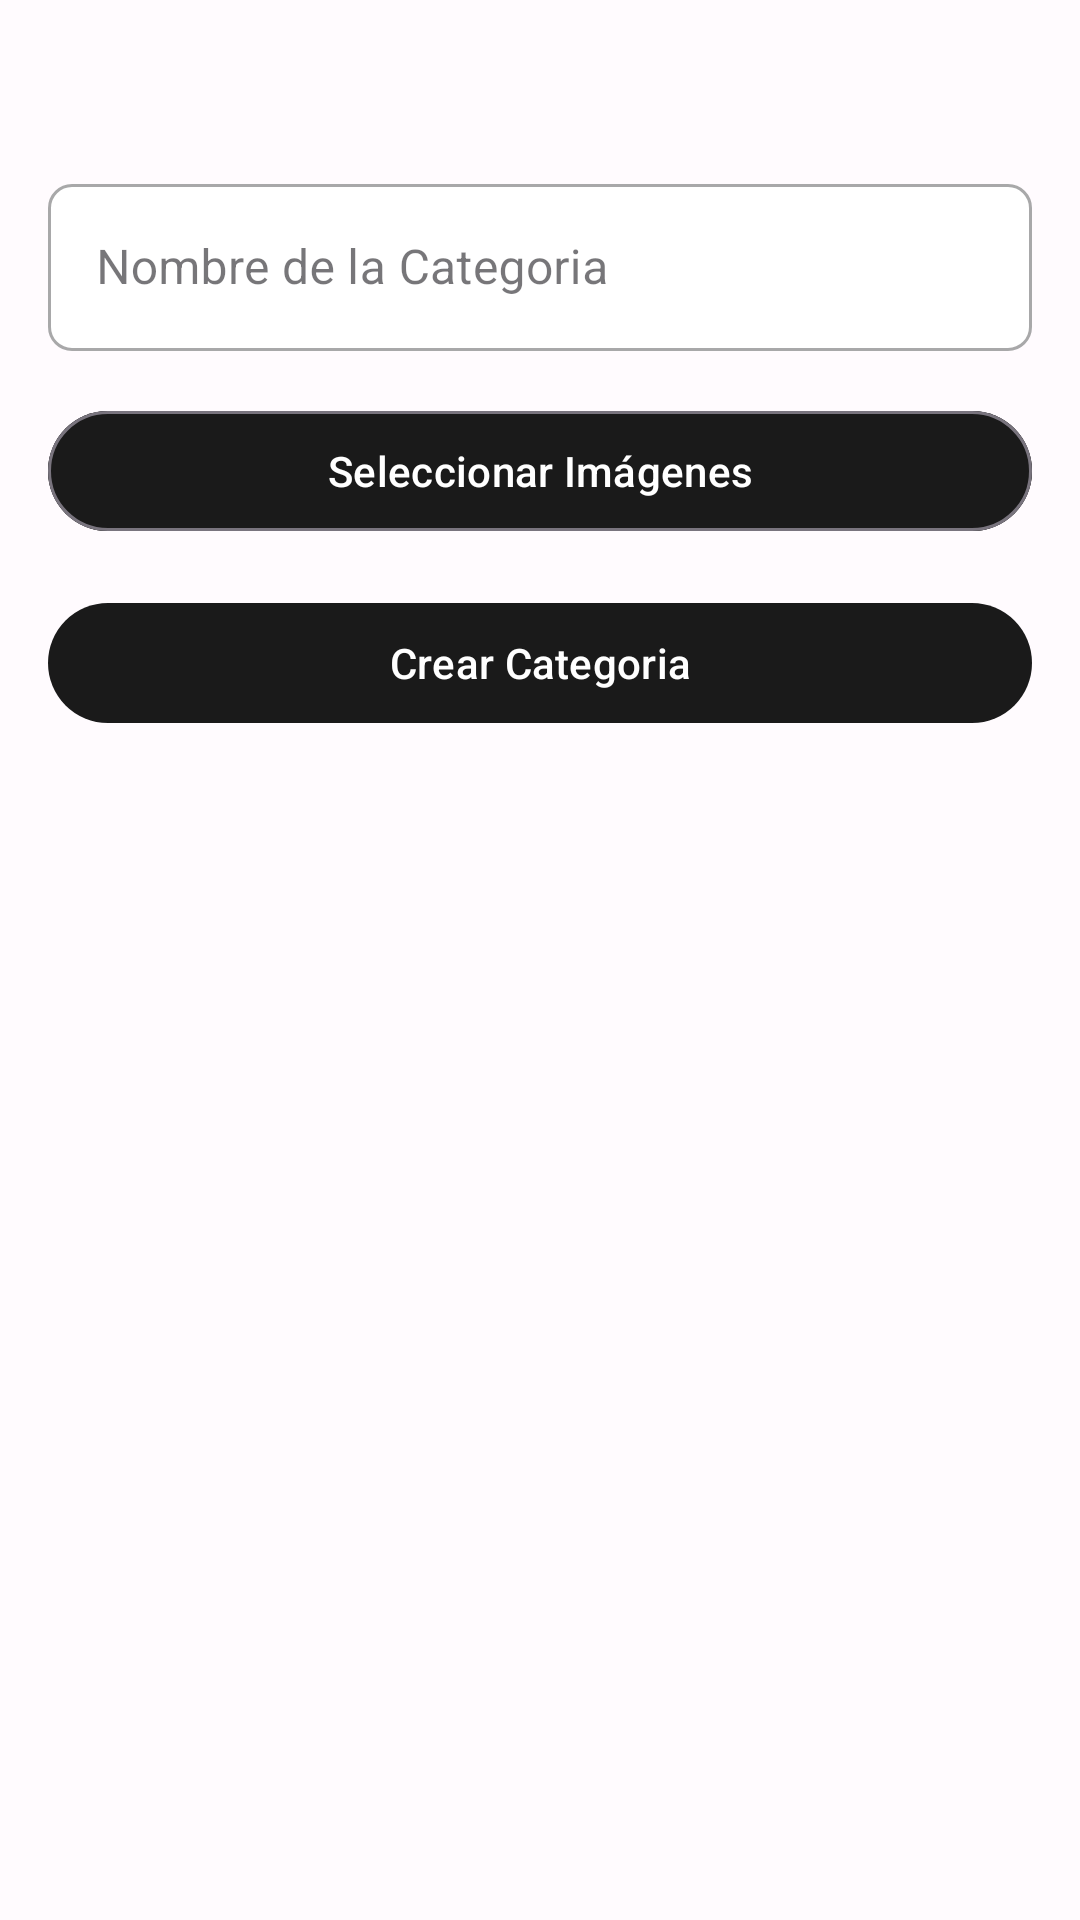

This screen was rendered from an Android layout file. Write that file and the resources it references.
<!-- AndroidManifest.xml: application theme Theme.Ecommerce -->
<!-- res/layout/fragment_add_category.xml -->
<?xml version="1.0" encoding="utf-8"?>
<ScrollView xmlns:android="http://schemas.android.com/apk/res/android"
    xmlns:app="http://schemas.android.com/apk/res-auto"
    xmlns:tools="http://schemas.android.com/tools"
    android:layout_width="match_parent"
    android:layout_height="match_parent"
    android:background="#00FFFFFF"
    tools:context="com.example.e_commerce.UI.Fragments.AddProductFragment">

    <LinearLayout
        android:layout_width="match_parent"
        android:layout_height="wrap_content"
        android:orientation="vertical"
        android:layout_marginTop="40dp"
        android:padding="16dp">

        <com.google.android.material.textfield.TextInputLayout
            style="@style/Widget.MaterialComponents.TextInputLayout.OutlinedBox"
            android:layout_width="match_parent"
            android:layout_height="wrap_content"
            app:boxBackgroundColor="@color/white"
            android:hint="Nombre de la Categoria">

            <com.google.android.material.textfield.TextInputEditText
                android:id="@+id/etName"
                android:layout_width="match_parent"
                android:layout_height="wrap_content"
                android:inputType="textCapWords"/>
        </com.google.android.material.textfield.TextInputLayout>

        <com.google.android.material.button.MaterialButton
            android:id="@+id/btnSelectImage"
            android:backgroundTint="@color/background_button1"
            style="?attr/materialButtonOutlinedStyle"
            android:layout_width="match_parent"
            android:layout_height="wrap_content"
            android:layout_marginTop="16dp"
            android:textColor="@color/white"
            android:text="Seleccionar Imágenes" />

        <androidx.recyclerview.widget.RecyclerView
            android:id="@+id/rvImagePreview"
            android:layout_width="match_parent"
            android:layout_height="120dp"
            android:layout_marginTop="8dp"
            android:orientation="horizontal"
            android:visibility="gone"
            app:layoutManager="androidx.recyclerview.widget.LinearLayoutManager"
            tools:itemCount="3"
            tools:listitem="@layout/item_image_preview"
            tools:visibility="visible" />

        <com.google.android.material.button.MaterialButton
            android:id="@+id/btnSubmit"
            android:layout_width="match_parent"
            android:layout_height="wrap_content"
            android:layout_marginTop="16dp"
            android:text="Crear Categoria" />

        <ProgressBar
            android:id="@+id/progress"
            android:layout_width="wrap_content"
            android:layout_height="wrap_content"
            android:layout_gravity="center_horizontal"
            android:layout_marginTop="8dp"
            android:visibility="gone" />

    </LinearLayout>
</ScrollView>
<!-- res/layout/item_image_preview.xml (included above) -->
<?xml version="1.0" encoding="utf-8"?>
<ImageView xmlns:android="http://schemas.android.com/apk/res/android"
    android:id="@+id/ivPreviewItem"
    android:layout_width="100dp"
    android:layout_height="100dp"
    android:scaleType="centerCrop"
    android:layout_margin="4dp"
    android:contentDescription="@string/vista_previa_de_imagen_seleccionada" />
<!-- resources referenced by this layout -->
<resources>
  <color name="background_button1">#1A1A1A</color>
  <color name="white">#FFFFFFFF</color>
  <string name="vista_previa_de_imagen_seleccionada">Vista previa de imagen seleccionada</string>
  <style name="Theme.Ecommerce" parent="Base.Theme.Ecommerce" />
  <color name="md_theme_primary">#1A1A1A</color>
  <color name="md_theme_on_primary">#FFFFFF</color>
  <color name="md_theme_primary_container">#F5F5F5</color>
  <color name="md_theme_on_primary_container">#1A1A1A</color>
  <color name="md_theme_secondary">#757575</color>
  <color name="md_theme_on_secondary">#FFFFFF</color>
  <color name="md_theme_secondary_container">#EEEEEE</color>
  <color name="md_theme_on_secondary_container">#424242</color>
  <color name="md_theme_tertiary">#7D5260</color>
  <color name="md_theme_on_tertiary">#FFFFFF</color>
  <color name="md_theme_tertiary_container">#FFD8E4</color>
  <color name="md_theme_on_tertiary_container">#31111D</color>
  <color name="md_theme_error">#B3261E</color>
  <color name="md_theme_on_error">#FFFFFF</color>
  <color name="md_theme_error_container">#F9DEDC</color>
  <color name="md_theme_on_error_container">#410E0B</color>
  <color name="md_theme_background">#FFFBFE</color>
  <color name="md_theme_on_background">#1C1B1F</color>
  <color name="md_theme_surface">#FFFBFE</color>
  <color name="md_theme_on_surface">#1C1B1F</color>
  <color name="md_theme_surface_variant">#E7E0EC</color>
  <color name="md_theme_on_surface_variant">#49454F</color>
  <color name="md_theme_outline">#79747E</color>
  <color name="md_theme_outline_variant">#CAC4D0</color>
  <color name="gray_500">#9E9E9E</color>
  <style name="ShapeAppearance.App.SmallComponent" parent="ShapeAppearance.Material3.SmallComponent">
          <item name="cornerFamily">rounded</item>
          <item name="cornerSize">@dimen/corner_radius_sm</item>
      </style>
  <style name="ShapeAppearance.App.MediumComponent" parent="ShapeAppearance.Material3.MediumComponent">
          <item name="cornerFamily">rounded</item>
          <item name="cornerSize">@dimen/corner_radius_md</item>
      </style>
  <style name="ShapeAppearance.App.LargeComponent" parent="ShapeAppearance.Material3.LargeComponent">
          <item name="cornerFamily">rounded</item>
          <item name="cornerSize">@dimen/corner_radius_lg</item>
      </style>
  <dimen name="corner_radius_sm">8dp</dimen>
  <dimen name="corner_radius_md">12dp</dimen>
  <dimen name="corner_radius_lg">16dp</dimen>
</resources>
